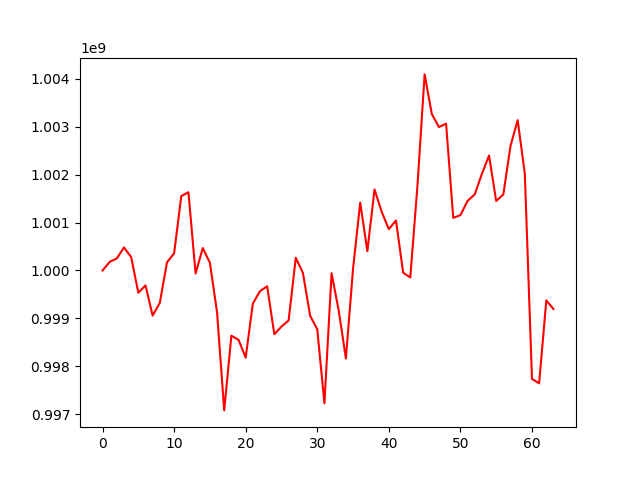

The table this chart was drawn from, first rows:
, account_value, date, daily_return
0, 1000000000, 2022-06-13, 
1, 1000178581, 2022-06-14, 0.0001786
2, 1000251321, 2022-06-15, 7.272781622558178e-05
3, 1000479929, 2022-06-16, 0.0002286
4, 1000278359, 2022-06-17, -0.0002015
5, 999533775, 2022-06-20, -0.0007444
6, 999689274, 2022-06-21, 0.0001556
7, 999058076, 2022-06-22, -0.0006314
8, 999322005, 2022-06-23, 0.0002642
9, 1000167585, 2022-06-24, 0.0008462
10, 1000359082, 2022-06-27, 0.0001915
11, 1001552144, 2022-06-28, 0.001193
12, 1001632647, 2022-06-29, 8.037792688431189e-05
13, 999936380, 2022-06-30, -0.001694
14, 1000467341, 2022-07-01, 0.000531
15, 1000160675, 2022-07-04, -0.0003065
16, 999123575, 2022-07-05, -0.001037
17, 997078796, 2022-07-06, -0.002047
18, 998638555, 2022-07-07, 0.001564
19, 998551452, 2022-07-08, -8.722147222717247e-05
20, 998179302, 2022-07-11, -0.0003727
21, 999308156, 2022-07-12, 0.001131
22, 999568635, 2022-07-13, 0.0002607
23, 999669230, 2022-07-14, 0.0001006
24, 998668623, 2022-07-15, -0.001001
25, 998828550, 2022-07-18, 0.0001601
26, 998956792, 2022-07-19, 0.0001284
27, 1000263838, 2022-07-20, 0.001308
28, 999947349, 2022-07-21, -0.0003164
29, 999054639, 2022-07-22, -0.0008928
30, 998771462, 2022-07-25, -0.0002834
31, 997226405, 2022-07-26, -0.001547
32, 999941979, 2022-07-27, 0.002723
33, 999158916, 2022-07-28, -0.0007831
34, 998161287, 2022-07-29, -0.0009985
35, 1000034869, 2022-08-01, 0.001877
36, 1001417099, 2022-08-02, 0.001382
37, 1000401923, 2022-08-03, -0.001014
38, 1001692330, 2022-08-04, 0.00129
39, 1001224058, 2022-08-05, -0.0004675
40, 1000861360, 2022-08-08, -0.0003623
41, 1001042435, 2022-08-09, 0.0001809
42, 999953034, 2022-08-10, -0.001088
43, 999854446, 2022-08-11, -9.85925305048152e-05
44, 1001774425, 2022-08-12, 0.00192
45, 1004092278, 2022-08-15, 0.002314
46, 1003268415, 2022-08-16, -0.0008205
47, 1002993288, 2022-08-17, -0.0002742
48, 1003062686, 2022-08-18, 6.919076413636205e-05
49, 1001097489, 2022-08-19, -0.001959
50, 1001154214, 2022-08-22, 5.666223879252641e-05
51, 1001450969, 2022-08-23, 0.0002964
52, 1001588787, 2022-08-24, 0.0001376
53, 1002014675, 2022-08-25, 0.0004252
54, 1002398430, 2022-08-26, 0.000383
55, 1001449990, 2022-08-29, -0.0009462
56, 1001587321, 2022-08-30, 0.0001371
57, 1002598814, 2022-08-31, 0.00101
58, 1003138459, 2022-09-05, 0.0005382
59, 1002017220, 2022-09-06, -0.001118
... 4 more rows
